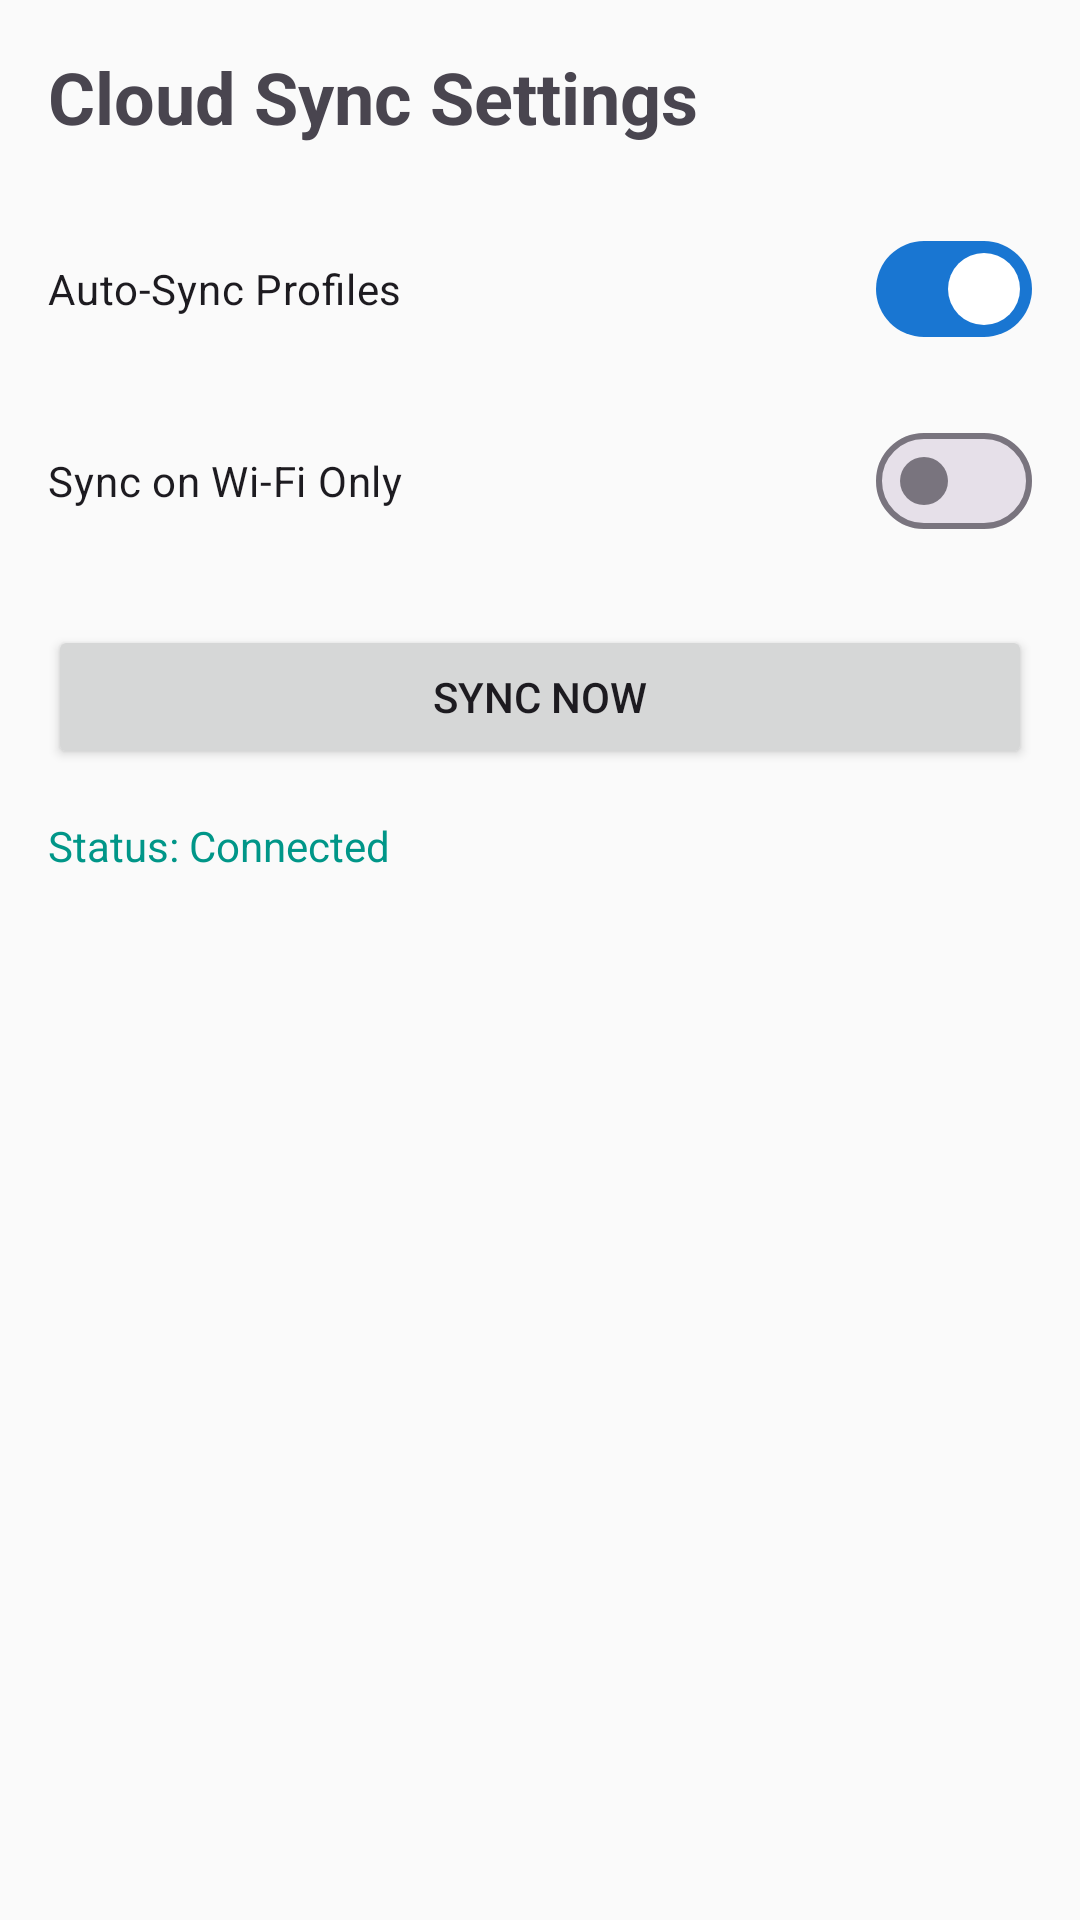

The Android layout XML behind this screen, and the referenced resources:
<!-- AndroidManifest.xml: application theme Theme.AndroidSilencerApp -->
<!-- res/layout/fragment_cloud_sync_settings.xml -->
<?xml version="1.0" encoding="utf-8"?>
<LinearLayout xmlns:android="http://schemas.android.com/apk/res/android"
    xmlns:app="http://schemas.android.com/apk/res-auto"
    android:layout_width="match_parent"
    android:layout_height="match_parent"
    android:orientation="vertical"
    android:padding="16dp">

    <TextView
        android:layout_width="wrap_content"
        android:layout_height="wrap_content"
        android:text="Cloud Sync Settings"
        android:textSize="24sp"
        android:textStyle="bold"
        android:layout_marginBottom="24dp" />

    <com.google.android.material.materialswitch.MaterialSwitch
        android:id="@+id/switchAutoSync"
        android:layout_width="match_parent"
        android:layout_height="wrap_content"
        android:layout_marginBottom="16dp"
        android:checked="true"
        android:text="Auto-Sync Profiles" />

    <com.google.android.material.materialswitch.MaterialSwitch
        android:id="@+id/switchWifiOnly"
        android:layout_width="match_parent"
        android:layout_height="wrap_content"
        android:text="Sync on Wi-Fi Only"
        android:layout_marginBottom="24dp" />

    <Button
        android:id="@+id/btnManualSync"
        android:layout_width="match_parent"
        android:layout_height="wrap_content"
        android:text="Sync Now"
        android:layout_marginBottom="16dp" />

    <TextView
        android:id="@+id/tvSyncStatus"
        android:layout_width="wrap_content"
        android:layout_height="wrap_content"
        android:text="Status: Connected"
        android:textColor="?attr/colorSecondary" />

</LinearLayout>
<!-- resources referenced by this layout -->
<resources>
  <style name="Theme.AndroidSilencerApp" parent="Base.Theme.AndroidSilencerApp" />
  <style name="Base.Theme.AndroidSilencerApp" parent="Theme.Material3.DayNight.NoActionBar">
          
          <item name="colorPrimary">@color/blue_700</item>
          <item name="colorOnPrimary">@color/white</item>
          <item name="colorPrimaryContainer">@color/blue_100</item>
          <item name="colorOnPrimaryContainer">@color/blue_900</item>
          
          
          <item name="colorSecondary">@color/teal</item>
          <item name="colorOnSecondary">@color/white</item>
          <item name="colorSecondaryContainer">@color/green_100</item>
          <item name="colorOnSecondaryContainer">@color/green_900</item>
  
          
          <item name="colorTertiary">@color/indigo</item>
          <item name="colorOnTertiary">@color/white</item>
  
          
          <item name="colorError">@color/red_700</item>
          <item name="colorOnError">@color/white</item>
  
          
          <item name="android:windowBackground">@color/grey_50</item>
          <item name="colorSurface">@color/white</item>
          <item name="colorOnSurface">@color/grey_900</item>
          <item name="colorSurfaceVariant">@color/grey_100</item>
          <item name="colorOnSurfaceVariant">@color/grey_700</item>
  
          
          <item name="android:statusBarColor">@color/blue_800</item>
          <item name="android:windowLightStatusBar">false</item>
          
          <item name="materialCardViewStyle">@style/Widget.Material3.CardView.Elevated</item>
          <item name="shapeAppearanceSmallComponent">@style/ShapeAppearance.App.SmallComponent</item>
          <item name="shapeAppearanceMediumComponent">@style/ShapeAppearance.App.MediumComponent</item>
          <item name="shapeAppearanceLargeComponent">@style/ShapeAppearance.App.LargeComponent</item>
      </style>
  <color name="blue_700">#1976D2</color>
  <color name="white">#FFFFFFFF</color>
  <color name="blue_100">#BBDEFB</color>
  <color name="blue_900">#0D47A1</color>
  <color name="teal">#009688</color>
  <color name="green_100">#C8E6C9</color>
  <color name="green_900">#1B5E20</color>
  <color name="indigo">#3F51B5</color>
  <color name="red_700">#D32F2F</color>
  <color name="grey_50">#FAFAFA</color>
  <color name="grey_900">#212121</color>
  <color name="grey_100">#F5F5F5</color>
  <color name="grey_700">#616161</color>
  <color name="blue_800">#1565C0</color>
  <style name="ShapeAppearance.App.SmallComponent" parent="ShapeAppearance.Material3.SmallComponent">
          <item name="cornerSize">8dp</item>
      </style>
  <style name="ShapeAppearance.App.MediumComponent" parent="ShapeAppearance.Material3.MediumComponent">
          <item name="cornerSize">16dp</item>
      </style>
  <style name="ShapeAppearance.App.LargeComponent" parent="ShapeAppearance.Material3.LargeComponent">
          <item name="cornerSize">24dp</item>
      </style>
</resources>
